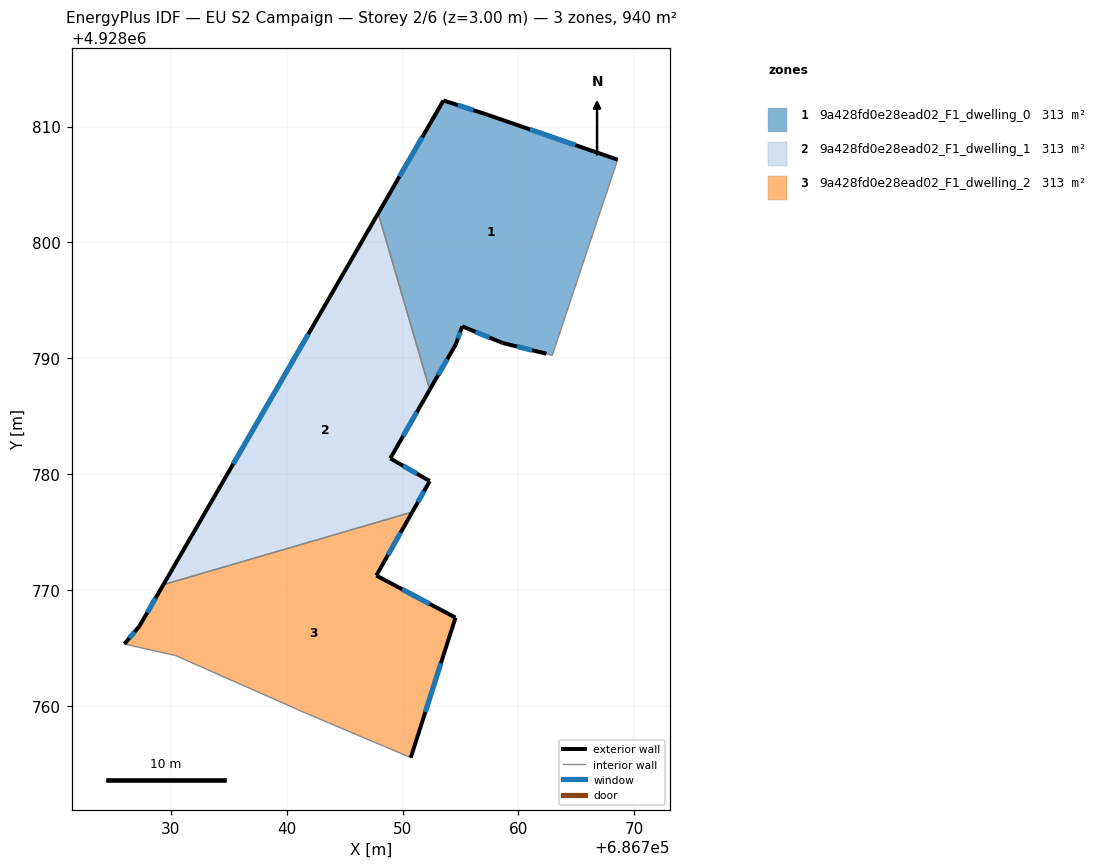
=== STOREY PLAN SPEC (per zone: floor XY polygon, exterior-wall plan segments, windows/doors) ===
zone 1: 9a428fd0e28ead02_F1_dwelling_0  (313.4 m²)
  floor: (686762.92, 4928790.25) (686766.68, 4928801.53) (686767.20, 4928803.07) (686768.56, 4928807.14) (686757.35, 4928811.01) (686753.53, 4928812.25) (686747.90, 4928802.52) (686752.34, 4928787.29) (686754.59, 4928791.20) (686755.15, 4928792.76) (686758.65, 4928791.32) (686762.42, 4928790.40)
  exterior wall: (686755.15, 4928792.76) – (686754.59, 4928791.20)  [1.7 m]
    window: (686754.97, 4928792.25) – (686754.77, 4928791.71)  [0.6 m²]
  exterior wall: (686754.59, 4928791.20) – (686752.34, 4928787.29)  [4.5 m]
    window: (686753.86, 4928789.93) – (686753.08, 4928788.56)  [1.7 m²]
  exterior wall: (686747.90, 4928802.52) – (686753.53, 4928812.25)  [11.2 m]
    window: (686749.73, 4928805.68) – (686751.70, 4928809.08)  [4.1 m²]
  exterior wall: (686753.53, 4928812.25) – (686757.35, 4928811.01)  [4.0 m]
    window: (686754.77, 4928811.85) – (686756.11, 4928811.41)  [1.5 m²]
  exterior wall: (686757.35, 4928811.01) – (686768.56, 4928807.14)  [11.9 m]
    window: (686761.00, 4928809.75) – (686764.91, 4928808.40)  [4.3 m²]
  exterior wall: (686762.42, 4928790.40) – (686758.65, 4928791.32)  [3.9 m]
    window: (686761.19, 4928790.70) – (686759.88, 4928791.02)  [1.4 m²]
  exterior wall: (686758.65, 4928791.32) – (686755.15, 4928792.76)  [3.8 m]
    window: (686757.51, 4928791.79) – (686756.29, 4928792.29)  [1.4 m²]
  interior walls: 5
zone 2: 9a428fd0e28ead02_F1_dwelling_1  (313.4 m²)
  floor: (686750.84, 4928776.74) (686752.35, 4928779.41) (686748.94, 4928781.37) (686752.34, 4928787.29) (686747.90, 4928802.52) (686729.37, 4928770.47)
  exterior wall: (686752.35, 4928779.41) – (686750.84, 4928776.74)  [3.1 m]
    window: (686751.86, 4928778.54) – (686751.33, 4928777.61)  [1.1 m²]
  exterior wall: (686729.37, 4928770.47) – (686747.90, 4928802.52)  [37.0 m]
    window: (686735.40, 4928780.89) – (686741.87, 4928792.10)  [13.6 m²]
  exterior wall: (686752.34, 4928787.29) – (686748.94, 4928781.37)  [6.8 m]
    window: (686751.24, 4928785.37) – (686750.05, 4928783.30)  [2.5 m²]
  exterior wall: (686748.94, 4928781.37) – (686752.35, 4928779.41)  [3.9 m]
    window: (686750.05, 4928780.73) – (686751.24, 4928780.05)  [1.4 m²]
  interior walls: 2
zone 3: 9a428fd0e28ead02_F1_dwelling_2  (313.4 m²)
  floor: (686750.71, 4928755.55) (686754.57, 4928767.63) (686747.74, 4928771.26) (686750.84, 4928776.74) (686729.37, 4928770.47) (686727.30, 4928766.90) (686726.00, 4928765.35) (686730.44, 4928764.35) (686741.02, 4928759.67) (686741.25, 4928759.56)
  exterior wall: (686726.00, 4928765.35) – (686727.30, 4928766.90)  [2.0 m]
    window: (686726.42, 4928765.85) – (686726.88, 4928766.40)  [0.7 m²]
  exterior wall: (686727.30, 4928766.90) – (686729.37, 4928770.47)  [4.1 m]
    window: (686727.97, 4928768.06) – (686728.70, 4928769.31)  [1.5 m²]
  exterior wall: (686750.84, 4928776.74) – (686747.74, 4928771.26)  [6.3 m]
    window: (686749.83, 4928774.96) – (686748.75, 4928773.04)  [2.3 m²]
  exterior wall: (686747.74, 4928771.26) – (686754.57, 4928767.63)  [7.7 m]
    window: (686749.96, 4928770.08) – (686752.35, 4928768.81)  [2.8 m²]
  exterior wall: (686754.57, 4928767.63) – (686750.71, 4928755.55)  [12.7 m]
    window: (686753.31, 4928763.70) – (686751.97, 4928759.48)  [4.6 m²]
  interior walls: 5

=== DERIVED (storey summary) ===
Building: EU S2 Campaign
Storey: 2 of 6  (floor level z = 3.00 m)
Storey gross floor area: 940.3 m²
Zones on this storey: 3
  - 9a428fd0e28ead02_F1_dwelling_0: floor 313.4 m²; exterior wall 40.9 m (122.8 m²); 7 window(s) 15.0 m²; WWR 12.2%
  - 9a428fd0e28ead02_F1_dwelling_1: floor 313.4 m²; exterior wall 50.9 m (152.6 m²); 4 window(s) 18.6 m²; WWR 12.2%
  - 9a428fd0e28ead02_F1_dwelling_2: floor 313.4 m²; exterior wall 32.9 m (98.6 m²); 5 window(s) 12.0 m²; WWR 12.2%
Zone adjacency (shared interzone walls):
  - 9a428fd0e28ead02_F1_dwelling_0 ↔ 9a428fd0e28ead02_F1_dwelling_1
  - 9a428fd0e28ead02_F1_dwelling_1 ↔ 9a428fd0e28ead02_F1_dwelling_2